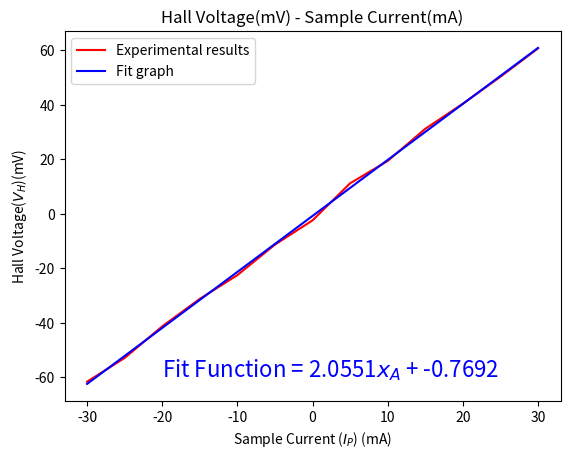

The script that saved this image:
import numpy as np
import matplotlib.pyplot as plt
from scipy.optimize import curve_fit
import numpy as np

sample_current=[-30,-25,-20,-15,-10,-5,0,5,10, 15, 20, 25, 30]
hall_effect=[-61.6, -52.9, -41.3, -31.2, -22.5, -11.3, -2.4, 11.2, 19.4, 31.2, 40.4, 50.3, 60.7, ]

x=sample_current
y=hall_effect

fitA = np.polyfit(x , y , 1)
mA = fitA [0] # extract the m value in y = mx + n line equation
nA = fitA [1] # extract the n value in y = mx + n line equation                 

equationA = "Fit Function = " + str(round(mA ,4)) + "$x_A$" " + " + str(round(nA ,4))
 
y_new = np.polyval(fitA , x)
plt.plot(x, y, color ='red', label = "Experimental results")
plt.plot(x, y_new, color ='blue', label = "Fit graph")

# plt.errorbar(x , y , yerr = [0.1,0.1,0.1,0.1,0.1], linestyle = "none")
scinum = 1e14

plt.legend()
plt.xlabel("Sample Current ($I_{P}$) (mA)")
plt.ylabel("Hall Voltage($V_{H}$)(mV)")
plt.title(f"Hall Voltage(mV) - Sample Current(mA)")
plt.text(-20,-60, equationA , fontsize = 16, color = "blue", rotation = 0)

plt.show()